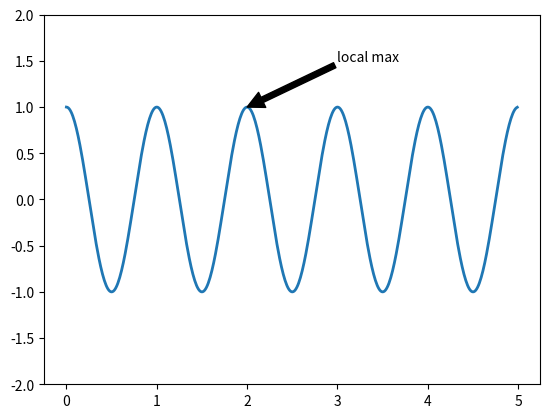

The matplotlib source for this figure:
# !/usr/bin/env python
# -*- coding: utf-8 -*-
import matplotlib.pyplot as plt
from numpy import *


ax1 = plt.subplot(111)

t = arange(0.0, 5.0, 0.01)
s = cos(2*pi*t)
line = plt.plot(t, s, lw=2)
# 被注释的地方xy(x, y)和插入文本的地方xytext(x, y)
# xycoords和textcoords指定xy和xytext的坐标系。默认为data（使用轴域数据坐标系）
#
# | 参数 | 坐标系 |
# | 'figure points' | 距离图形左下角的点数量 |
# | 'figure pixels' | 距离图形左下角的像素数量 |
# | 'figure fraction' | 0,0 是图形左下角，1,1 是右上角 |
# | 'axes points' | 距离轴域左下角的点数量 |
# | 'axes pixels' | 距离轴域左下角的像素数量 |
# | 'axes fraction' | 0,0 是轴域左下角，1,1 是右上角 |
# | 'data' | 使用轴域数据坐标系 |
ax1.annotate('local max', xy=(2, 1), xytext=(3, 1.5),
            arrowprops=dict(facecolor='black'))

plt.ylim(-2, 2)
plt.show()



"""
# Integer subplot specification must be a three digit number
# 前两位代表横竖长度比
# 左边的代表横，中间的代标纵坐标，右边的则表示绘图位置（当横纵比不是1：1时）
ax1, ax2, ax3 = plt.subplot(231), plt.subplot(232), plt.subplot(233)
ax4, ax5, ax6 = plt.subplot(234), plt.subplot(235), plt.subplot(236)

ax2.annotate("Test", xy=(0.5, 0.5), xycoords=ax1.transData,
             xytext=(0.5, 0.5), textcoords=ax2.transData,
             arrowprops=dict(arrowstyle="<-"))
ax3.annotate("ax3", xy=(0.5, 0.5), xytext=(0.5, 0.5))
ax4.annotate("ax4", xy=(0.5, 0.5), xytext=(0.5, 0.5))
ax5.annotate("ax5", xy=(0.5, 0.5), xytext=(0.5, 0.5))
ax6.annotate("ax6", xy=(0.5, 0.5), xytext=(0.5, 0.5))
plt.show()
"""
